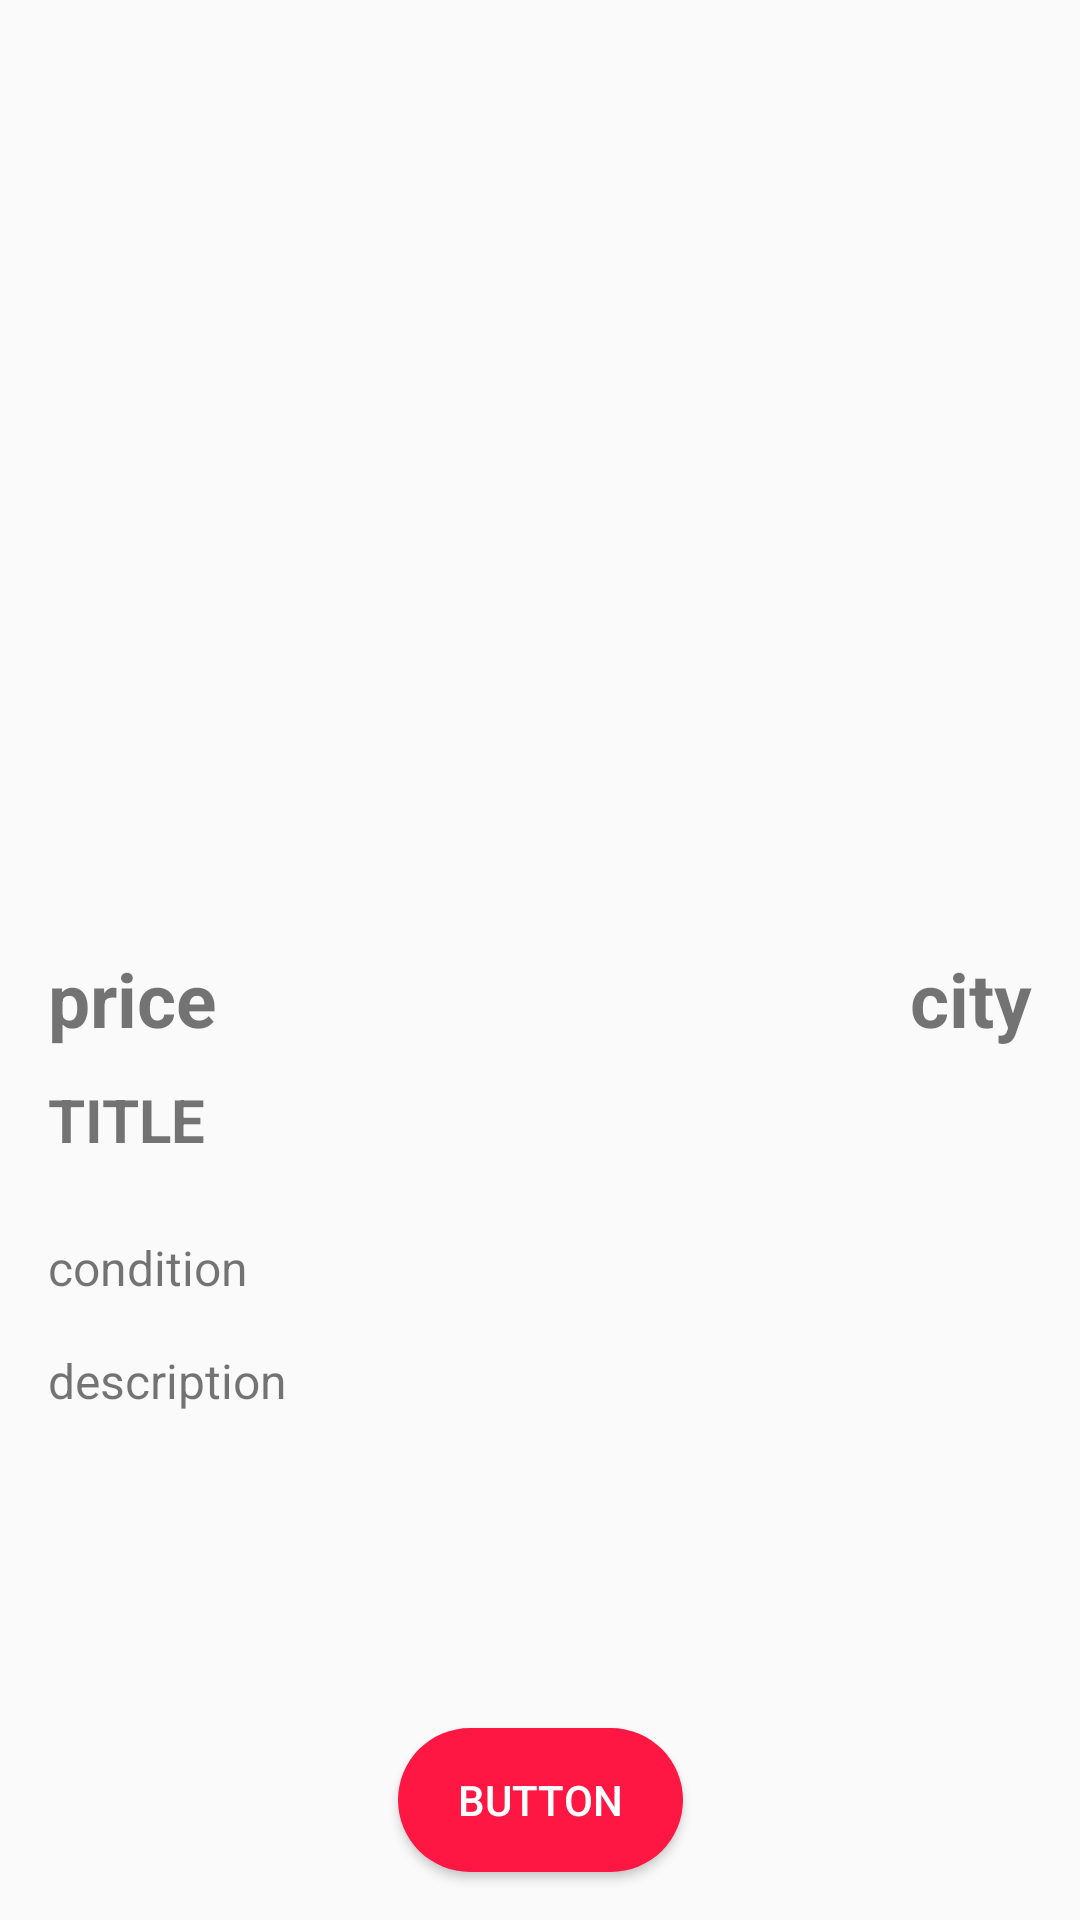

Write the Android layout XML for this screen, with the resource values it uses.
<!-- AndroidManifest.xml: application theme AppTheme -->
<!-- res/layout/activity_detail.xml -->
<?xml version="1.0" encoding="utf-8"?>
<androidx.constraintlayout.widget.ConstraintLayout xmlns:android="http://schemas.android.com/apk/res/android"
    xmlns:app="http://schemas.android.com/apk/res-auto"
    xmlns:tools="http://schemas.android.com/tools"
    android:layout_width="match_parent"
    android:layout_height="match_parent"
    tools:context=".activity.DetailActivity">

    <ImageView
        android:id="@+id/image_post"
        android:layout_width="match_parent"
        android:layout_height="300dp"
        android:scaleType="fitXY"
        app:layout_constraintEnd_toEndOf="parent"
        app:layout_constraintStart_toStartOf="parent"
        app:layout_constraintTop_toTopOf="parent" />

    <ImageView
        android:id="@+id/image_favorite_white"
        android:layout_width="wrap_content"
        android:layout_height="wrap_content"
        android:src="@drawable/ic_favorite"
        android:layout_marginEnd="16dp"
        android:layout_marginTop="16dp"
        android:visibility="gone"
        app:layout_constraintTop_toTopOf="@id/image_post"
        app:layout_constraintEnd_toEndOf="@id/image_post"/>

    <ImageView
        android:id="@+id/image_favorite_red"
        android:layout_width="wrap_content"
        android:layout_height="wrap_content"
        android:src="@drawable/ic_favorite_red"
        android:layout_marginEnd="16dp"
        android:layout_marginTop="16dp"
        android:visibility="gone"
        app:layout_constraintTop_toTopOf="@id/image_post"
        app:layout_constraintEnd_toEndOf="@id/image_post"/>


    <TextView
        android:id="@+id/text_price_detail"
        android:layout_width="wrap_content"
        android:layout_height="wrap_content"
        android:layout_marginStart="16dp"
        android:layout_marginTop="16dp"
        android:text="price"
        android:textStyle="bold"
        android:textSize="25sp"
        app:layout_constraintStart_toStartOf="parent"
        app:layout_constraintTop_toBottomOf="@+id/image_post" />

    <TextView
        android:id="@+id/text_city_detail"
        android:layout_width="wrap_content"
        android:layout_height="wrap_content"
        android:layout_marginEnd="16dp"
        android:layout_marginTop="16dp"
        android:text="city"
        android:textStyle="bold"
        android:textSize="25sp"
        app:layout_constraintEnd_toEndOf="parent"
        app:layout_constraintTop_toBottomOf="@+id/image_post" />

    <TextView
        android:id="@+id/text_title_detail"
        android:layout_width="wrap_content"
        android:layout_height="wrap_content"
        android:layout_marginStart="16dp"
        android:layout_marginTop="10dp"
        android:text="title"
        android:textStyle="bold"
        android:textSize="20sp"
        android:textAllCaps="true"
        app:layout_constraintStart_toStartOf="parent"
        app:layout_constraintTop_toBottomOf="@+id/text_price_detail" />

    <TextView
        android:id="@+id/text_condition_detail"
        android:layout_width="wrap_content"
        android:layout_height="wrap_content"
        android:layout_marginStart="16dp"
        android:layout_marginTop="25dp"
        android:text="condition"
        android:textSize="16sp"
        app:layout_constraintStart_toStartOf="parent"
        app:layout_constraintTop_toBottomOf="@+id/text_title_detail" />

    <TextView
        android:id="@+id/text_description_detail"
        android:layout_width="wrap_content"
        android:layout_height="wrap_content"
        android:text="description"
        android:layout_marginStart="16dp"
        android:layout_marginTop="16sp"
        android:textSize="16sp"
        app:layout_constraintStart_toStartOf="parent"
        app:layout_constraintTop_toBottomOf="@+id/text_condition_detail" />


    <Button
        android:id="@+id/button_send_message"
        android:layout_width="wrap_content"
        android:layout_height="wrap_content"
        android:layout_gravity="center"
        android:background="@drawable/button_background"
        android:paddingStart="20dp"
        android:paddingEnd="20dp"
        android:layout_marginBottom="16dp"
        android:text="BUTTON"
        android:textColor="@color/colorWhite"
        app:layout_constraintBottom_toBottomOf="parent"
        app:layout_constraintEnd_toEndOf="parent"
        app:layout_constraintStart_toStartOf="parent" />





</androidx.constraintlayout.widget.ConstraintLayout>
<!-- resources referenced by this layout -->
<resources>
  <color name="colorWhite">#FFF</color>
  <!-- drawable button_background (drawable) -->
  <?xml version="1.0" encoding="utf-8"?>
  <shape xmlns:android="http://schemas.android.com/apk/res/android">
  <solid android:color="#ff1744"/>
      <corners android:radius="100dp"/>
  </shape>
  <style name="AppTheme" parent="Theme.AppCompat.Light.NoActionBar">
          
          <item name="colorPrimary">@color/colorPrimary</item>
          <item name="colorPrimaryDark">@color/colorPrimaryDark</item>
          <item name="colorAccent">@color/colorAccent</item>
      </style>
  <color name="colorPrimary">#00A2FF</color>
  <color name="colorPrimaryDark">#0183CE</color>
  <color name="colorAccent">#FF1744</color>
</resources>
